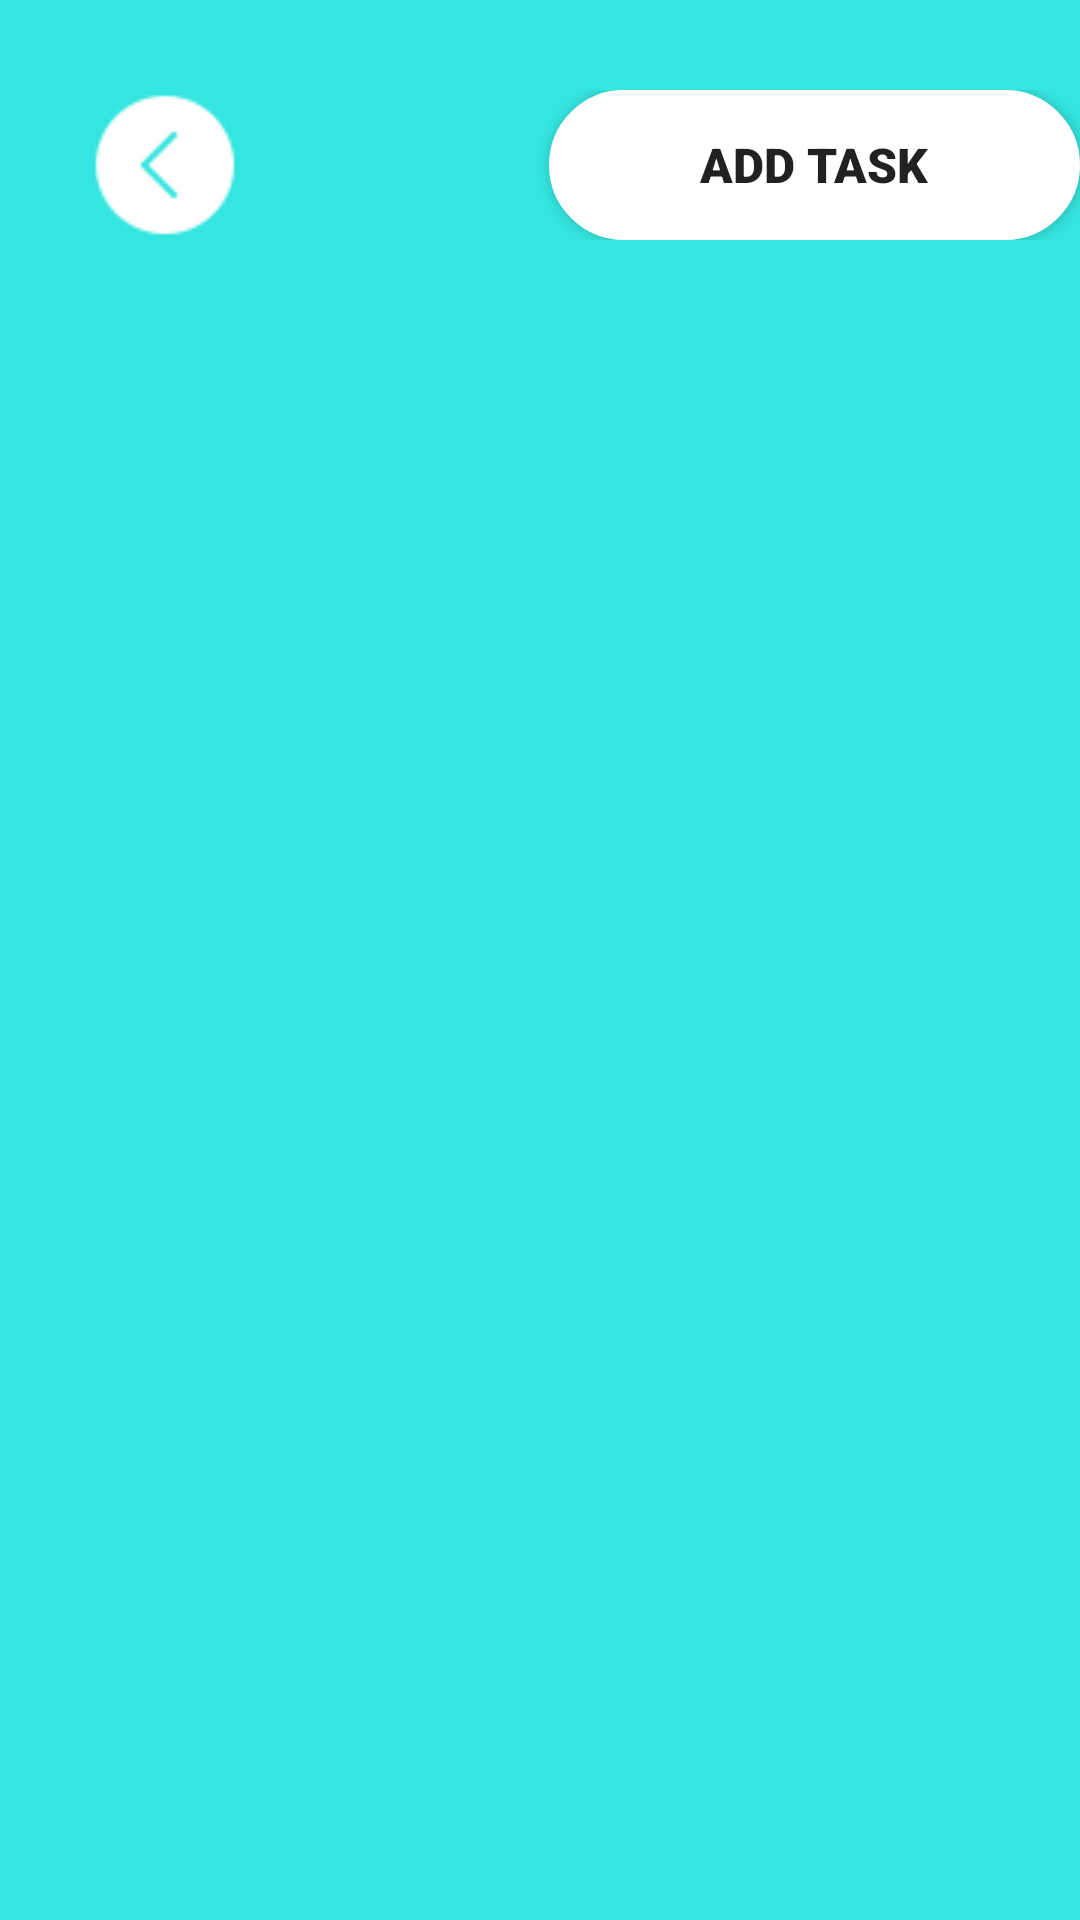

Here is an Android app screen rendered from its layout file. Give the layout XML and the strings, colors and styles it references.
<!-- AndroidManifest.xml: application theme Theme.ProjectAkhir -->
<!-- res/layout/activity_send_task.xml -->
<?xml version="1.0" encoding="utf-8"?>
<LinearLayout xmlns:android="http://schemas.android.com/apk/res/android"
    xmlns:tools="http://schemas.android.com/tools"
    android:orientation="vertical"
    android:layout_width="match_parent"
    android:layout_height="match_parent"
    android:background="@color/primarycolor"
    android:layout_gravity="center_vertical">

    <RelativeLayout
        android:layout_width="match_parent"
        android:layout_height="wrap_content"
        android:layout_marginTop="30dp">
        
        <ImageButton
            android:id="@+id/btn_back_sendtask"
            android:layout_marginLeft="30dp"
            android:layout_width="wrap_content"
            android:layout_height="wrap_content"
            android:background="@drawable/btn_back_white"/>
        
        <Button
            android:id="@+id/btn_to_addTask"
            android:layout_width="206dp"
            android:layout_height="50dp"
            android:textSize="16sp"
            android:text="Add Task"
            android:background="@drawable/button_shape"
            android:layout_centerVertical="true"
            android:backgroundTint="@color/white"
            android:fontFamily="sans-serif-black"
            android:layout_marginLeft="183dp"/>
    </RelativeLayout>

    <androidx.recyclerview.widget.RecyclerView
        android:layout_width="wrap_content"
        android:layout_gravity="center_horizontal"
        android:layout_marginTop="30dp"
        android:layout_height="527dp"
        tools:listitem="@layout/item_send_task">

    </androidx.recyclerview.widget.RecyclerView>

    <RelativeLayout
        android:layout_width="wrap_content"
        android:layout_height="wrap_content"
        android:layout_marginTop="30dp">

        <ImageView
            android:layout_width="wrap_content"
            android:layout_height="wrap_content"
            android:src="@drawable/rectangle_12"/>

        <ImageButton
            android:id="@+id/btn_to_home"
            android:layout_width="wrap_content"
            android:layout_height="wrap_content"
            android:background="@drawable/btn_home_primarycolor"
            android:layout_centerVertical="true"
            android:layout_marginLeft="30dp"/>

        <ImageButton
            android:id="@+id/btn_to_myTask"
            android:layout_width="wrap_content"
            android:layout_height="wrap_content"
            android:background="@drawable/btn_icon_task"
            android:layout_centerVertical="true"
            android:layout_marginLeft="135dp"/>

        <ImageButton
            android:id="@+id/btn_to_sendTask"
            android:layout_width="wrap_content"
            android:layout_height="wrap_content"
            android:background="@drawable/btn_icon"
            android:layout_marginTop="13dp"
            android:layout_centerVertical="true"
            android:layout_marginLeft="235dp"/>

        <ImageButton
            android:id="@+id/btn_to_logOut"
            android:layout_width="wrap_content"
            android:layout_height="wrap_content"
            android:background="@drawable/btn_icon_logout"
            android:layout_centerVertical="true"
            android:layout_marginLeft="335dp"/>
    </RelativeLayout>

</LinearLayout>
<!-- res/layout/item_send_task.xml (included above) -->
<?xml version="1.0" encoding="utf-8"?>
<LinearLayout xmlns:android="http://schemas.android.com/apk/res/android"
    android:layout_width="wrap_content"
    android:layout_height="wrap_content"
    android:layout_centerHorizontal="true"
    android:background="@color/primarycolor"
    android:layout_gravity="center_horizontal">

    <RelativeLayout
        android:layout_width="wrap_content"
        android:layout_height="wrap_content"
        android:layout_gravity="center_horizontal"
        android:layout_marginTop="30dp">

        <ImageView
            android:layout_width="wrap_content"
            android:layout_height="wrap_content"
            android:src="@drawable/rectangle_16"/>

        <ImageView
            android:id="@+id/image_view_img"
            android:layout_width="wrap_content"
            android:layout_height="wrap_content"
            android:background="@drawable/img_4"/>

        <TextView
            android:id="@+id/tv_title_task"
            android:layout_width="190dp"
            android:layout_height="wrap_content"
            android:text="Title Task"
            android:fontFamily="sans-serif-black"
            android:textSize="16sp"
            android:textAlignment="center"
            android:layout_marginTop="20dp"
            android:layout_marginLeft="150dp"/>

        <TextView
            android:id="@+id/tv_task_for"
            android:layout_width="190dp"
            android:layout_height="wrap_content"
            android:layout_marginTop="50dp"
            android:layout_marginLeft="150dp"
            android:textAlignment="center"
            android:text="Task : ian@gmail.com"
            android:textSize="14sp"
            android:fontFamily="sans-serif-black"/>

        <TextView
            android:id="@+id/tv_deadline_tanggal"
            android:layout_width="190dp"
            android:textAlignment="center"
            android:layout_height="wrap_content"
            android:layout_marginTop="70dp"
            android:layout_marginLeft="150dp"
            android:text="closed : sunday, 9 April 2023"
            android:textSize="14sp"
            android:fontFamily="sans-serif-black"/>

        <TextView
            android:id="@+id/tv_deadline_jam"
            android:layout_width="190dp"
            android:layout_height="wrap_content"
            android:layout_marginTop="90dp"
            android:layout_marginLeft="150dp"
            android:textAlignment="center"
            android:text="11 : 59 PM"
            android:textSize="14sp"
            android:fontFamily="sans-serif-black"/>

        <TextView
            android:id="@+id/tv_create_tasK"
            android:layout_width="190dp"
            android:layout_height="wrap_content"
            android:layout_marginTop="110dp"
            android:layout_marginLeft="150dp"
            android:textAlignment="center"
            android:text="Created by : Full Name"
            android:textSize="14sp"
            android:fontFamily="sans-serif-black"/>

    </RelativeLayout>
</LinearLayout>
<!-- resources referenced by this layout -->
<resources>
  <color name="primarycolor">#35E5DF</color>
  <color name="white">#FFFFFFFF</color>
  <!-- drawable btn_back_white: png bitmap (drawable, 962 bytes) -->
  <!-- drawable btn_home_primarycolor: png bitmap (drawable, 890 bytes) -->
  <!-- drawable btn_icon: png bitmap (drawable, 1258 bytes) -->
  <!-- drawable btn_icon_logout: png bitmap (drawable, 875 bytes) -->
  <!-- drawable btn_icon_task: png bitmap (drawable, 899 bytes) -->
  <!-- drawable button_shape (drawable) -->
  <?xml version="1.0" encoding="utf-8"?>
  <shape android:shape="rectangle" xmlns:android="http://schemas.android.com/apk/res/android">
      <corners android:radius="25dp"/>
      <solid android:color="@color/primarycolor"/>
      <stroke android:color="@color/black"/>
      <stroke android:width="3dp"/>
  </shape>
  <!-- drawable img_4: png bitmap (drawable, 8693 bytes) -->
  <!-- drawable rectangle_12: png bitmap (drawable, 1151 bytes) -->
  <!-- drawable rectangle_16: png bitmap (drawable, 1872 bytes) -->
  <style name="Theme.ProjectAkhir" parent="Theme.MaterialComponents.DayNight.DarkActionBar">
          
          <item name="colorPrimary">@color/purple_500</item>
          <item name="colorPrimaryVariant">@color/purple_700</item>
          <item name="colorOnPrimary">@color/white</item>
          
          <item name="colorSecondary">@color/teal_200</item>
          <item name="colorSecondaryVariant">@color/teal_700</item>
          <item name="colorOnSecondary">@color/black</item>
          
          <item name="android:statusBarColor">?attr/colorPrimaryVariant</item>
          
      </style>
  <color name="black">#FF000000</color>
  <color name="purple_500">#FF6200EE</color>
  <color name="purple_700">#FF3700B3</color>
  <color name="teal_200">#FF03DAC5</color>
  <color name="teal_700">#FF018786</color>
</resources>
